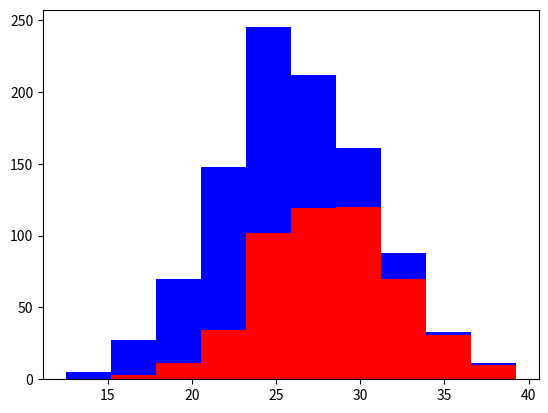

Source code (Python):
import numpy as np
import matplotlib.pyplot as plt

greyhounds = 500
labs = 500

grey_height = 28 + 4 * np.random.randn(greyhounds)
lab_height = 24 + 4 * np.random.randn(labs)

plt.hist([grey_height , lab_height] , stacked= True, color =['r','b'])
plt.show()
